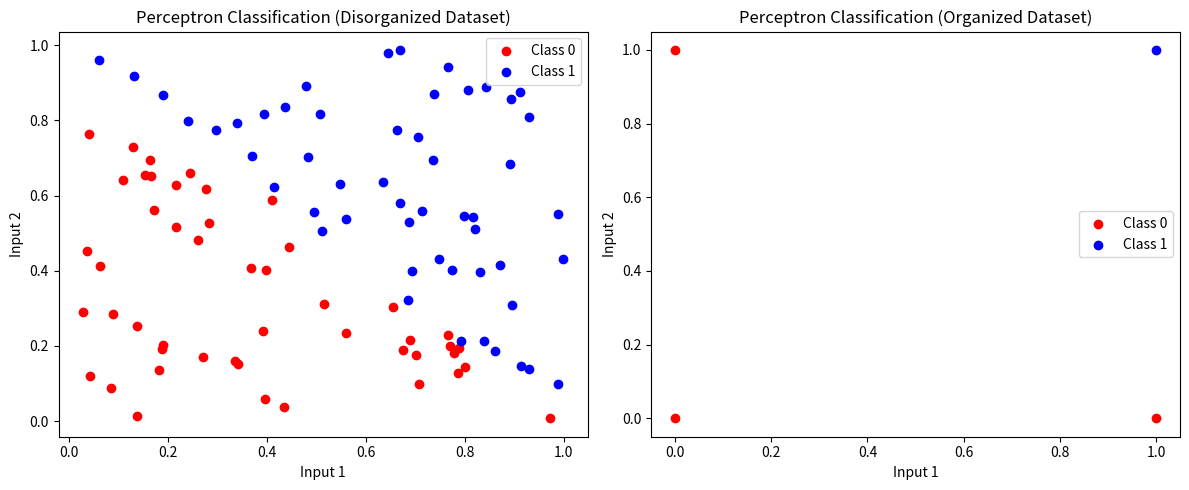

This figure's Python source:
import random
import matplotlib.pyplot as plt


class Perceptron:
    def __init__(self, input_size):
        # Initialize weights with random values between -1 and 1
        self.weights = [random.uniform(-1, 1) for _ in range(input_size)]
        self.bias = random.uniform(-1, 1)
        self.learning_rate = 0.1

    def activation(self, x):
        # Define a simple step function as the activation function
        return 1 if x >= 0 else 0

    def predict(self, inputs):
        # Compute the weighted sum of inputs
        weighted_sum = sum(w * x for w, x in zip(self.weights, inputs)) + self.bias
        return self.activation(weighted_sum)

    def train(self, inputs, target):
        # Compute the prediction
        prediction = self.predict(inputs)

        # Update the weights and bias
        error = target - prediction
        for i in range(len(self.weights)):
            self.weights[i] += self.learning_rate * error * inputs[i]
        self.bias += self.learning_rate * error




        ########################333

if __name__ == '__main__':
    # Create a Perceptron with 2 input features
    perceptron = Perceptron(2)

    # Generate random training data for the first disorganized dataset
    training_data_1 = []
    for _ in range(100):
        inputs = [random.uniform(0, 1), random.uniform(0, 1)]
        target = 1 if inputs[0] + inputs[1] > 1 else 0
        training_data_1.append((inputs, target))

    # Generate organized training data for the second dataset
    training_data_2 = [
        ([0, 0], 0),
        ([0, 1], 0),
        ([1, 0], 0),
        ([1, 1], 1)
    ]

    # Lists to store the points for plotting
    x0_1 = []
    y0_1 = []
    x1_1 = []
    y1_1 = []
    
    x0_2 = []
    y0_2 = []
    x1_2 = []
    y1_2 = []

    # Train the Perceptron for 100 epochs on the first dataset
    for epoch in range(100):
        for inputs, target in training_data_1:
            perceptron.train(inputs, target)

    # Collect points for the first dataset
    for inputs, target in training_data_1:
        if target == 0:
            x0_1.append(inputs[0])
            y0_1.append(inputs[1])
        else:
            x1_1.append(inputs[0])
            y1_1.append(inputs[1])

    # Train the Perceptron for 100 epochs on the second dataset
    for epoch in range(100):
        for inputs, target in training_data_2:
            perceptron.train(inputs, target)

    # Collect points for the second dataset
    for inputs, target in training_data_2:
        if target == 0:
            x0_2.append(inputs[0])
            y0_2.append(inputs[1])
        else:
            x1_2.append(inputs[0])
            y1_2.append(inputs[1])

    # Plot the results for both datasets
    plt.figure(figsize=(12, 5))
    
    # Plot for the first disorganized dataset
    plt.subplot(1, 2, 1)
    plt.scatter(x0_1, y0_1, color='red', label='Class 0')
    plt.scatter(x1_1, y1_1, color='blue', label='Class 1')
    plt.xlabel('Input 1')
    plt.ylabel('Input 2')
    plt.legend()
    plt.title('Perceptron Classification (Disorganized Dataset)')
    
    # Plot for the second organized dataset
    plt.subplot(1, 2, 2)
    plt.scatter(x0_2, y0_2, color='red', label='Class 0')
    plt.scatter(x1_2, y1_2, color='blue', label='Class 1')
    plt.xlabel('Input 1')
    plt.ylabel('Input 2')
    plt.legend()
    plt.title('Perceptron Classification (Organized Dataset)')
    
    plt.tight_layout()
    plt.show()